Run: headless pygame with SDL's dummy video driver; simulated clock (each Clock.tick advances the game by its frame time, no real sleeping); random seed 0; keys injected as events and as key.get_pressed() state; no mouse input.
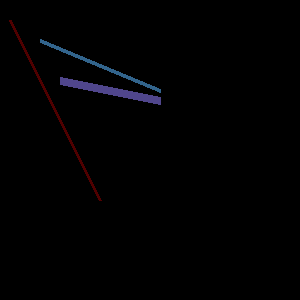
Frame 1 of 4 · flips 1–60 · no input
Frame 2 of 4 · flips 61–180 · tapped SPACE, RETURN · held RIGHT (→), D · screen unchanged from frame 1, image omitted
Frame 3 of 4 · flips 181–300 · held DOWN (↓), S · screen unchanged from frame 2, image omitted
Frame 4 of 4 · flips 301–420 · held LEFT (←), A, UP (↑), W · screen unchanged from frame 3, image omitted

The pygame program that drew these frames:

#!/bin/python
import pygame,sys
from pygame.locals import *

pygame.init()
#colorbackgroud
colorback = pygame.Color(255,120,9)
#setbackground

Ventana = pygame.display.set_mode((300,300))
pygame.display.set_caption("drawinpygame")
#primera
print ("primeralinea")
Color = pygame.Color(80,70,140)
pygame.draw.line(Ventana,Color,(60,80),(160,100),8)
#print ("Red"+Color.r)
#print ("Green"+Color.g)
#print ("Blue"+Color.b)
#segunda
print ("segundalinea")
ColorDos = pygame.Color(80,0,0)
pygame.draw.line(Ventana,ColorDos,(10,20),(100,200),3)
#print ("Red"+ColorDos.r)
#print ("Green"+ColorDos.g)
#print ("Blue"ColorDos.b)
#tercara
print("terceralinea")
ColorTres = pygame.Color(50,100,140)
pygame.draw.line(Ventana,ColorTres,(40,40),(160,90),4)
#print ("Red"+ColorTres)
#print ("Green"+ColorTres.g)
#print ("Blue"+ColorTres.b)


while True:
#	Ventana.fill(Color)
#	Ventana.fill(ColorDos)
#	Ventana.fill(ColorTres)
	for evento in pygame.event.get():
		if evento.type == QUIT:
			pygame.quit()
			sys.exit()

	pygame.display.update()	
